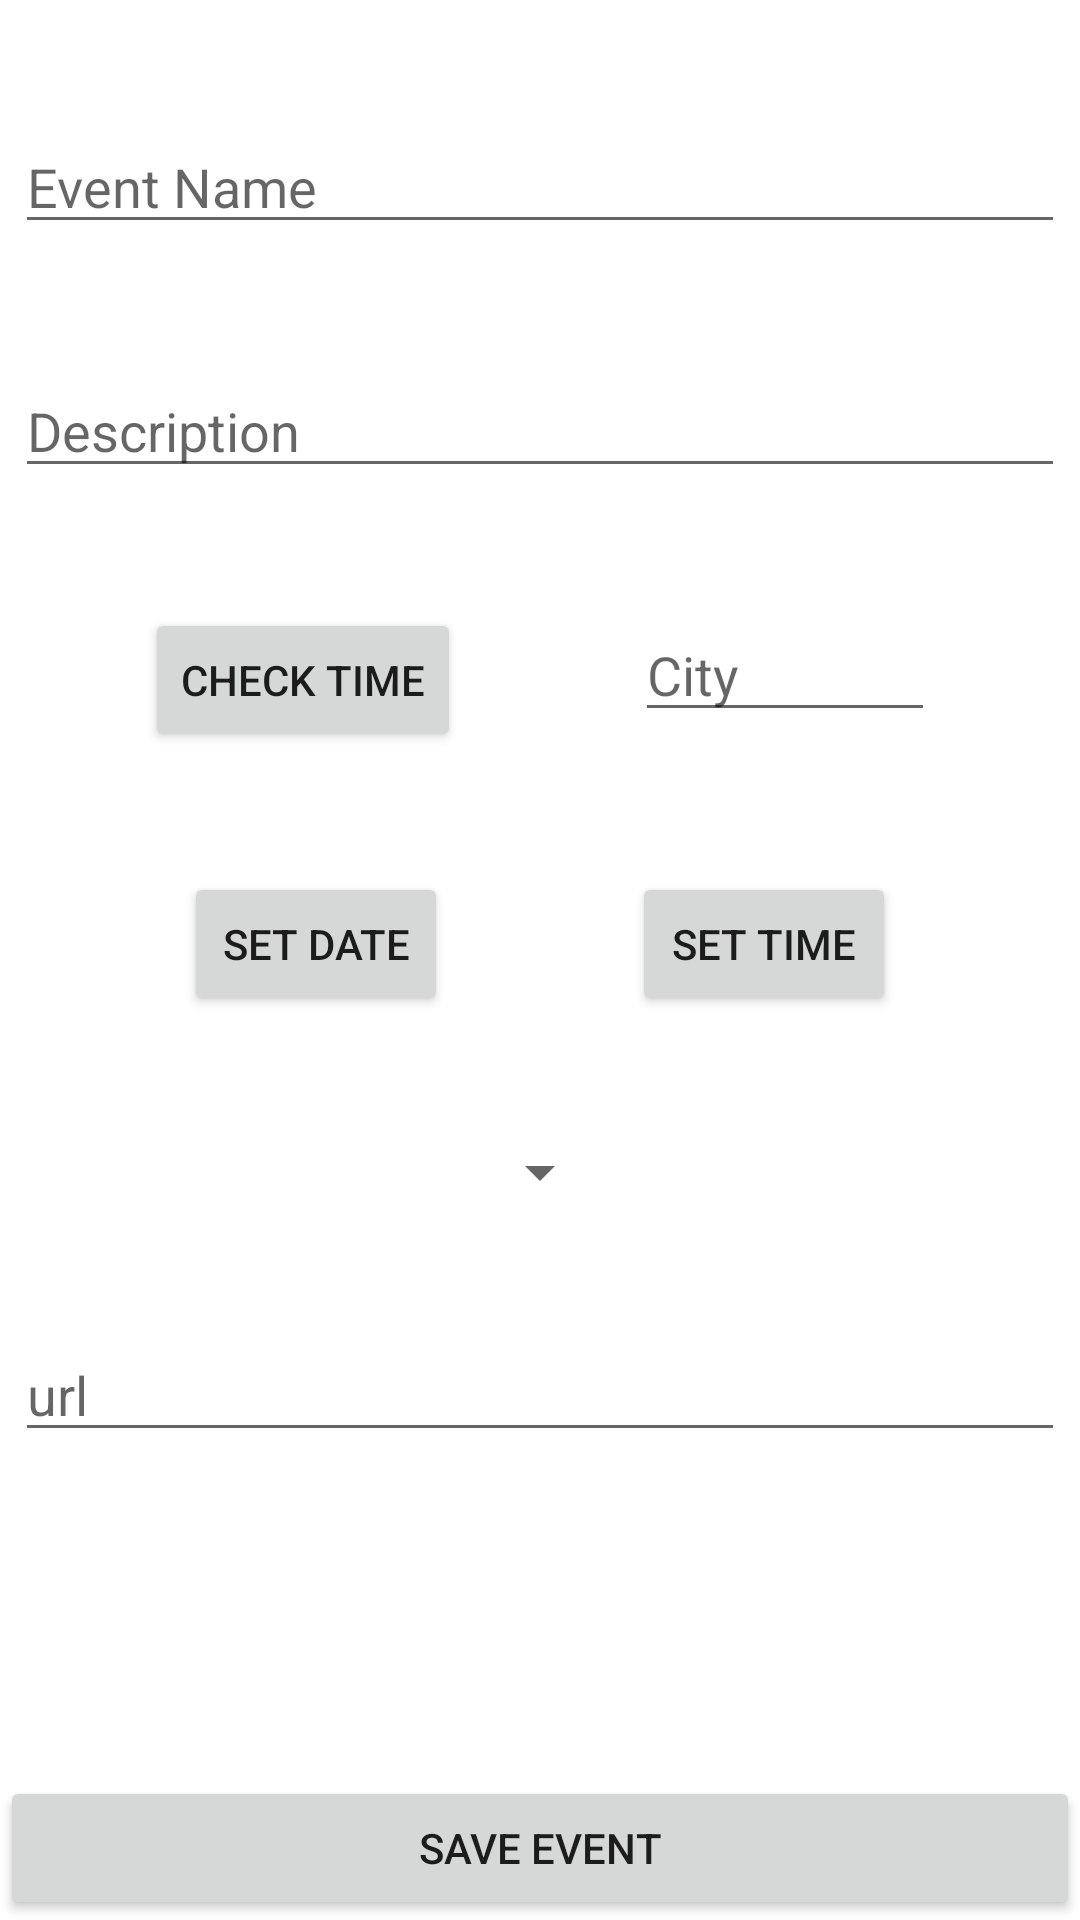

Write the Android layout XML for this screen, with the resource values it uses.
<!-- AndroidManifest.xml: application theme Theme.Petar_vujovic_rn10818 -->
<!-- res/layout/activity_add_event.xml -->
<?xml version="1.0" encoding="utf-8"?>
<androidx.constraintlayout.widget.ConstraintLayout xmlns:android="http://schemas.android.com/apk/res/android"
    xmlns:app="http://schemas.android.com/apk/res-auto"
    xmlns:tools="http://schemas.android.com/tools"
    android:layout_width="match_parent"
    android:layout_height="match_parent"
    tools:context=".AddEventActivity">

    <EditText
        android:id="@+id/event_name"
        android:layout_marginTop="40dp"
        android:layout_marginStart="5dp"
        android:layout_marginEnd="5dp"
        android:layout_width="match_parent"
        android:layout_height="wrap_content"
        app:layout_constraintTop_toTopOf="parent"
        app:layout_constraintStart_toStartOf="parent"
        app:layout_constraintEnd_toEndOf="parent"
        app:layout_constraintBottom_toTopOf="@id/event_description"
        android:hint="Event Name"
        />

    <EditText
        android:id="@+id/event_description"
        android:layout_marginTop="40dp"
        android:layout_marginStart="5dp"
        android:layout_marginEnd="5dp"
        android:layout_width="match_parent"
        android:layout_height="wrap_content"
        app:layout_constraintTop_toBottomOf="@id/event_name"
        app:layout_constraintStart_toStartOf="parent"
        app:layout_constraintEnd_toEndOf="parent"
        android:hint="Description"
        />

    <AutoCompleteTextView
        android:id="@+id/event_autocomplete"
        android:layout_marginTop="40dp"
        android:layout_marginStart="10dp"
        android:hint="City"
        android:layout_width="100dp"
        android:layout_height="wrap_content"
        app:layout_constraintStart_toEndOf="@id/btn_checktime"
        app:layout_constraintTop_toBottomOf="@id/event_description"
        app:layout_constraintEnd_toEndOf="parent"

        />

    <Button
        android:id="@+id/btn_checktime"
        android:layout_marginTop="40dp"
        android:layout_width="wrap_content"
        android:layout_height="wrap_content"
        android:text="check time"
        app:layout_constraintStart_toStartOf="parent"
        app:layout_constraintTop_toBottomOf="@id/event_description"
        app:layout_constraintEnd_toStartOf="@id/event_autocomplete"
        />

    <Button
        android:id="@+id/btn_setdate"
        android:layout_marginTop="40dp"
        android:layout_width="wrap_content"
        android:layout_height="wrap_content"
        android:text="set date"
        app:layout_constraintTop_toBottomOf="@id/btn_checktime"
        app:layout_constraintStart_toStartOf="parent"
        app:layout_constraintEnd_toStartOf="@id/btn_settime"
        />

    <Button
        android:id="@+id/btn_settime"
        android:layout_marginTop="40dp"
        android:layout_width="wrap_content"
        android:layout_height="wrap_content"
        android:text="set time"
        app:layout_constraintStart_toEndOf="@id/btn_setdate"
        app:layout_constraintEnd_toEndOf="parent"
        app:layout_constraintTop_toBottomOf="@id/btn_checktime"
        />

    <Spinner
        android:id="@+id/event_spinner"
        android:layout_marginTop="40dp"
        android:layout_width="wrap_content"
        android:layout_height="wrap_content"
        app:layout_constraintTop_toBottomOf="@id/btn_setdate"
        app:layout_constraintStart_toStartOf="parent"
        app:layout_constraintEnd_toEndOf="parent"
        />

    <EditText
        android:id="@+id/event_url"
        android:layout_marginTop="40dp"
        android:layout_marginStart="5dp"
        android:layout_marginEnd="5dp"
        android:layout_width="match_parent"
        android:layout_height="wrap_content"
        app:layout_constraintTop_toBottomOf="@id/event_spinner"
        app:layout_constraintStart_toStartOf="parent"
        app:layout_constraintEnd_toEndOf="parent"
        android:hint="url"
        />

    <Button
        android:id="@+id/btn_saveEvent"
        android:layout_width="match_parent"
        android:layout_height="wrap_content"
        android:text="save event"
        app:layout_constraintStart_toStartOf="parent"
        app:layout_constraintEnd_toEndOf="parent"
        app:layout_constraintBottom_toBottomOf="parent"
        />

        <DatePicker
            android:id="@+id/event_datePicker"
            android:layout_width="350dp"
            android:layout_height="500dp"
            android:layout_marginStart="20dp"
            android:layout_marginTop="20dp"
            android:layout_marginEnd="20dp"
            app:layout_constraintTop_toTopOf="parent"
            app:layout_constraintStart_toStartOf="parent"
            app:layout_constraintEnd_toEndOf="parent"
            app:layout_constraintBottom_toBottomOf="parent"
            android:datePickerMode="calendar"
            android:visibility="gone"

            />

</androidx.constraintlayout.widget.ConstraintLayout>
<!-- resources referenced by this layout -->
<resources>
  <style name="Theme.Petar_vujovic_rn10818" parent="Theme.MaterialComponents.DayNight.DarkActionBar">
          
          <item name="colorPrimary">@color/purple_500</item>
          <item name="colorPrimaryVariant">@color/purple_700</item>
          <item name="colorOnPrimary">@color/white</item>
          
          <item name="colorSecondary">@color/teal_200</item>
          <item name="colorSecondaryVariant">@color/teal_700</item>
          <item name="colorOnSecondary">@color/black</item>
          
          <item name="android:statusBarColor" tools:targetApi="l">?attr/colorPrimaryVariant</item>
          
      </style>
  <!-- not gathered from this repository: default colours our renderer supplied (Android Studio template values) -->
  <color name="purple_500">#FF6200EE</color>
  <color name="purple_700">#FF3700B3</color>
  <color name="teal_200">#FF03DAC5</color>
  <color name="teal_700">#FF018786</color>
  <color name="black">#FF000000</color>
  <color name="white">#FFFFFFFF</color>
</resources>
